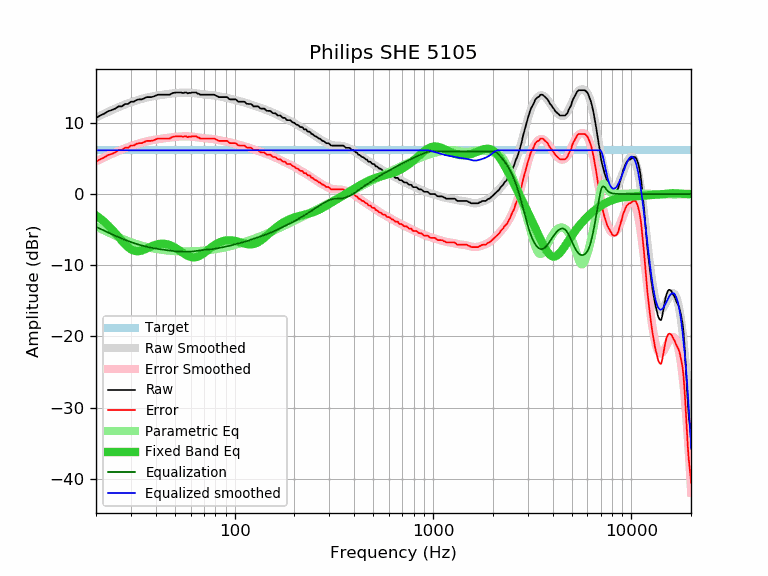

The data file committed next to this chart (first rows):
frequency, raw, error, smoothed, error_smoothed, equalization, parametric_eq, equalized_raw, equalized_smoothed, target
20, 10.70, 4.55, 10.75, 4.60, -4.60, -3.00, 6.10, 6.15, 6.15
21, 11.03, 4.88, 11.03, 4.88, -4.88, -3.43, 6.15, 6.15, 6.15
22, 11.29, 5.14, 11.30, 5.15, -5.15, -3.89, 6.14, 6.15, 6.15
23, 11.63, 5.48, 11.55, 5.40, -5.40, -4.40, 6.23, 6.15, 6.15
24, 11.79, 5.64, 11.78, 5.63, -5.63, -4.93, 6.16, 6.15, 6.15
25, 12.00, 5.85, 12.00, 5.85, -5.85, -5.48, 6.15, 6.15, 6.15
26, 12.32, 6.17, 12.21, 6.06, -6.06, -6.03, 6.26, 6.15, 6.15
27, 12.32, 6.17, 12.40, 6.25, -6.25, -6.56, 6.07, 6.15, 6.15
28, 12.65, 6.50, 12.58, 6.43, -6.43, -7.05, 6.22, 6.15, 6.15
29, 12.65, 6.50, 12.74, 6.59, -6.59, -7.45, 6.06, 6.15, 6.15
30, 12.97, 6.82, 12.89, 6.74, -6.74, -7.75, 6.23, 6.15, 6.15
31, 12.97, 6.82, 13.03, 6.88, -6.88, -7.95, 6.09, 6.15, 6.15
32, 13.21, 7.06, 13.16, 7.01, -7.01, -8.03, 6.20, 6.15, 6.15
33, 13.30, 7.15, 13.27, 7.12, -7.12, -8.02, 6.18, 6.15, 6.15
34, 13.30, 7.15, 13.37, 7.22, -7.22, -7.93, 6.08, 6.15, 6.15
35, 13.45, 7.30, 13.46, 7.31, -7.31, -7.80, 6.14, 6.15, 6.15
36, 13.62, 7.47, 13.55, 7.40, -7.40, -7.65, 6.22, 6.15, 6.15
37, 13.62, 7.47, 13.62, 7.47, -7.47, -7.49, 6.15, 6.15, 6.15
38, 13.62, 7.47, 13.69, 7.54, -7.54, -7.35, 6.08, 6.15, 6.15
39, 13.70, 7.55, 13.75, 7.60, -7.60, -7.22, 6.10, 6.15, 6.15
40, 13.83, 7.68, 13.80, 7.65, -7.65, -7.11, 6.18, 6.15, 6.15
41, 13.95, 7.80, 13.85, 7.70, -7.70, -7.04, 6.25, 6.15, 6.15
42, 13.95, 7.80, 13.90, 7.75, -7.75, -6.99, 6.20, 6.15, 6.15
43, 13.95, 7.80, 13.94, 7.79, -7.79, -6.97, 6.16, 6.15, 6.15
44, 13.95, 7.80, 13.98, 7.83, -7.83, -6.98, 6.12, 6.15, 6.15
45, 13.95, 7.80, 14.01, 7.87, -7.87, -7.02, 6.08, 6.15, 6.15
46, 13.95, 7.80, 14.05, 7.90, -7.90, -7.08, 6.05, 6.15, 6.15
47, 13.95, 7.80, 14.08, 7.93, -7.93, -7.16, 6.02, 6.15, 6.15
48, 14.10, 7.95, 14.12, 7.97, -7.97, -7.26, 6.13, 6.15, 6.15
49, 14.21, 8.06, 14.15, 8.00, -8.00, -7.39, 6.21, 6.15, 6.15
50, 14.24, 8.09, 14.17, 8.02, -8.02, -7.52, 6.22, 6.15, 6.15
51, 14.27, 8.12, 14.20, 8.05, -8.05, -7.67, 6.22, 6.15, 6.15
52, 14.27, 8.12, 14.22, 8.07, -8.07, -7.82, 6.20, 6.15, 6.15
53, 14.27, 8.12, 14.23, 8.08, -8.08, -7.98, 6.19, 6.15, 6.15
54, 14.24, 8.09, 14.25, 8.10, -8.10, -8.14, 6.14, 6.15, 6.15
55, 14.18, 8.03, 14.25, 8.10, -8.10, -8.29, 6.08, 6.15, 6.15
56, 14.27, 8.12, 14.26, 8.11, -8.11, -8.43, 6.16, 6.15, 6.15
57, 14.27, 8.12, 14.26, 8.11, -8.11, -8.56, 6.16, 6.15, 6.15
58, 14.13, 7.98, 14.25, 8.10, -8.10, -8.67, 6.03, 6.15, 6.15
59, 14.22, 8.07, 14.25, 8.10, -8.10, -8.76, 6.12, 6.15, 6.15
60, 14.19, 8.04, 14.23, 8.08, -8.08, -8.83, 6.11, 6.15, 6.15
61, 14.27, 8.12, 14.22, 8.07, -8.07, -8.87, 6.20, 6.15, 6.15
62, 14.27, 8.12, 14.19, 8.05, -8.05, -8.89, 6.22, 6.15, 6.15
63, 14.27, 8.12, 14.17, 8.02, -8.02, -8.88, 6.25, 6.15, 6.15
64, 14.27, 8.12, 14.14, 7.99, -7.99, -8.85, 6.28, 6.15, 6.15
65, 14.11, 7.96, 14.12, 7.97, -7.97, -8.80, 6.14, 6.15, 6.15
66, 14.09, 7.94, 14.09, 7.94, -7.94, -8.72, 6.15, 6.15, 6.15
67, 13.95, 7.80, 14.06, 7.91, -7.91, -8.63, 6.04, 6.15, 6.15
68, 13.95, 7.80, 14.03, 7.89, -7.89, -8.52, 6.06, 6.15, 6.15
69, 13.95, 7.80, 14.01, 7.86, -7.86, -8.41, 6.09, 6.15, 6.15
70, 13.95, 7.80, 13.99, 7.84, -7.84, -8.28, 6.11, 6.15, 6.15
71, 13.95, 7.80, 13.98, 7.83, -7.83, -8.16, 6.12, 6.15, 6.15
72, 13.95, 7.80, 13.96, 7.82, -7.82, -8.03, 6.13, 6.15, 6.15
73, 13.95, 7.80, 13.95, 7.80, -7.80, -7.89, 6.15, 6.15, 6.15
74, 13.95, 7.80, 13.94, 7.79, -7.79, -7.76, 6.16, 6.15, 6.15
75, 13.95, 7.80, 13.93, 7.78, -7.78, -7.64, 6.17, 6.15, 6.15
76, 13.95, 7.80, 13.92, 7.77, -7.77, -7.52, 6.18, 6.15, 6.15
77, 13.95, 7.80, 13.90, 7.75, -7.75, -7.40, 6.20, 6.15, 6.15
78, 13.95, 7.80, 13.88, 7.73, -7.73, -7.29, 6.22, 6.15, 6.15
79, 13.95, 7.80, 13.85, 7.70, -7.70, -7.19, 6.25, 6.15, 6.15
... 553 more rows
